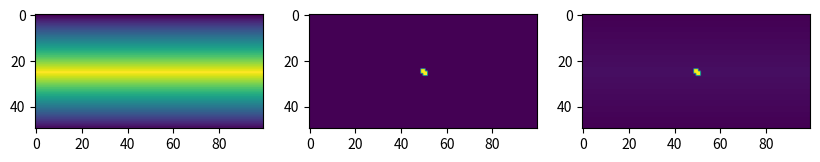

Python code for this plot:
#!/usr/bin/env python3
# -*- coding: utf-8 -*-

import numpy as np
import matplotlib.pyplot as plt

def func(x):
    return 2*x

#def func(x):
#    return np.exp(0.1*x)

class SkyMap:
    def __init__(self, dim):
        self.dim = dim

    def generate_galaxy(self, noise):
        galaxy = np.zeros(self.dim)
        middle_row = int(self.dim[0]/2)

        for i in range(self.dim[0]):    # loop over rows
            if i == middle_row:
                galaxy[middle_row,:] = func(middle_row)*np.ones(self.dim[1])
            if i < middle_row:
                galaxy[i,:] = func(i)*np.ones(self.dim[1])
            if i > middle_row:
                x = np.abs(i-2*middle_row)
                galaxy[i,:] = func(x)*np.ones(self.dim[1])

        noise_ = noise*np.ones(self.dim)
        galaxy = galaxy+noise_
        return galaxy


    def generate_DM(self, noise):
        dark_matter = np.zeros(self.dim)
        middle_row = int(self.dim[0]/2)
        middle_col = int(self.dim[1]/2)

        for i in range(self.dim[0]):
            for j in range(self.dim[1]):
                if i == middle_row and j==middle_col:
                    dark_matter[i,j] = i*j
                    dark_matter[i-1, j-1] = i*j
                    dark_matter[i+1, j+1] = i*j
                    dark_matter[i-1, j] = i*j
                    dark_matter[i+1, j] = i*j
                    dark_matter[i, j-1] = i*j
                    dark_matter[i, j+1] = i*j
                    print("MIDDLEE")

        return dark_matter

    def write_to_file(self):
        return 0

    def read_from_file(self):
        return 0

    def ravel_map(self, matrix):
        b = matrix.ravel()
        return b

    def unravel_map(self, matrix_raveled):
        d = matrix_raveled.reshape(self.dim)
        return d

    def Display(self):
        return 0


def main():
    map = SkyMap(dim=(50,100))
    gal = map.generate_galaxy(noise=0.1)
    dm = map.generate_DM(noise=0.1)
    fig, ax = plt.subplots(nrows=1, ncols=3,  figsize=(10, 3))
    ax[0].imshow(gal)
    ax[1].imshow(dm)
    ax[2].imshow(gal+dm)
    plt.show()

if __name__ == '__main__':
    main()
